The GitHub repository SirYorch/mobile-app-zernike-shape-signature contains a labelled image folder "assets" with 3 categories: circle, square, triangle. Examples follow, each with its label.

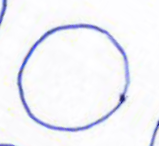
Label: circle

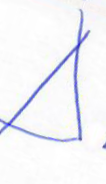
Label: triangle

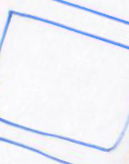
Label: square

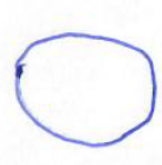
Label: circle

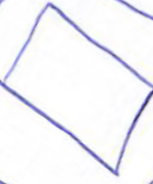
Label: square

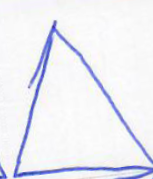
Label: triangle
